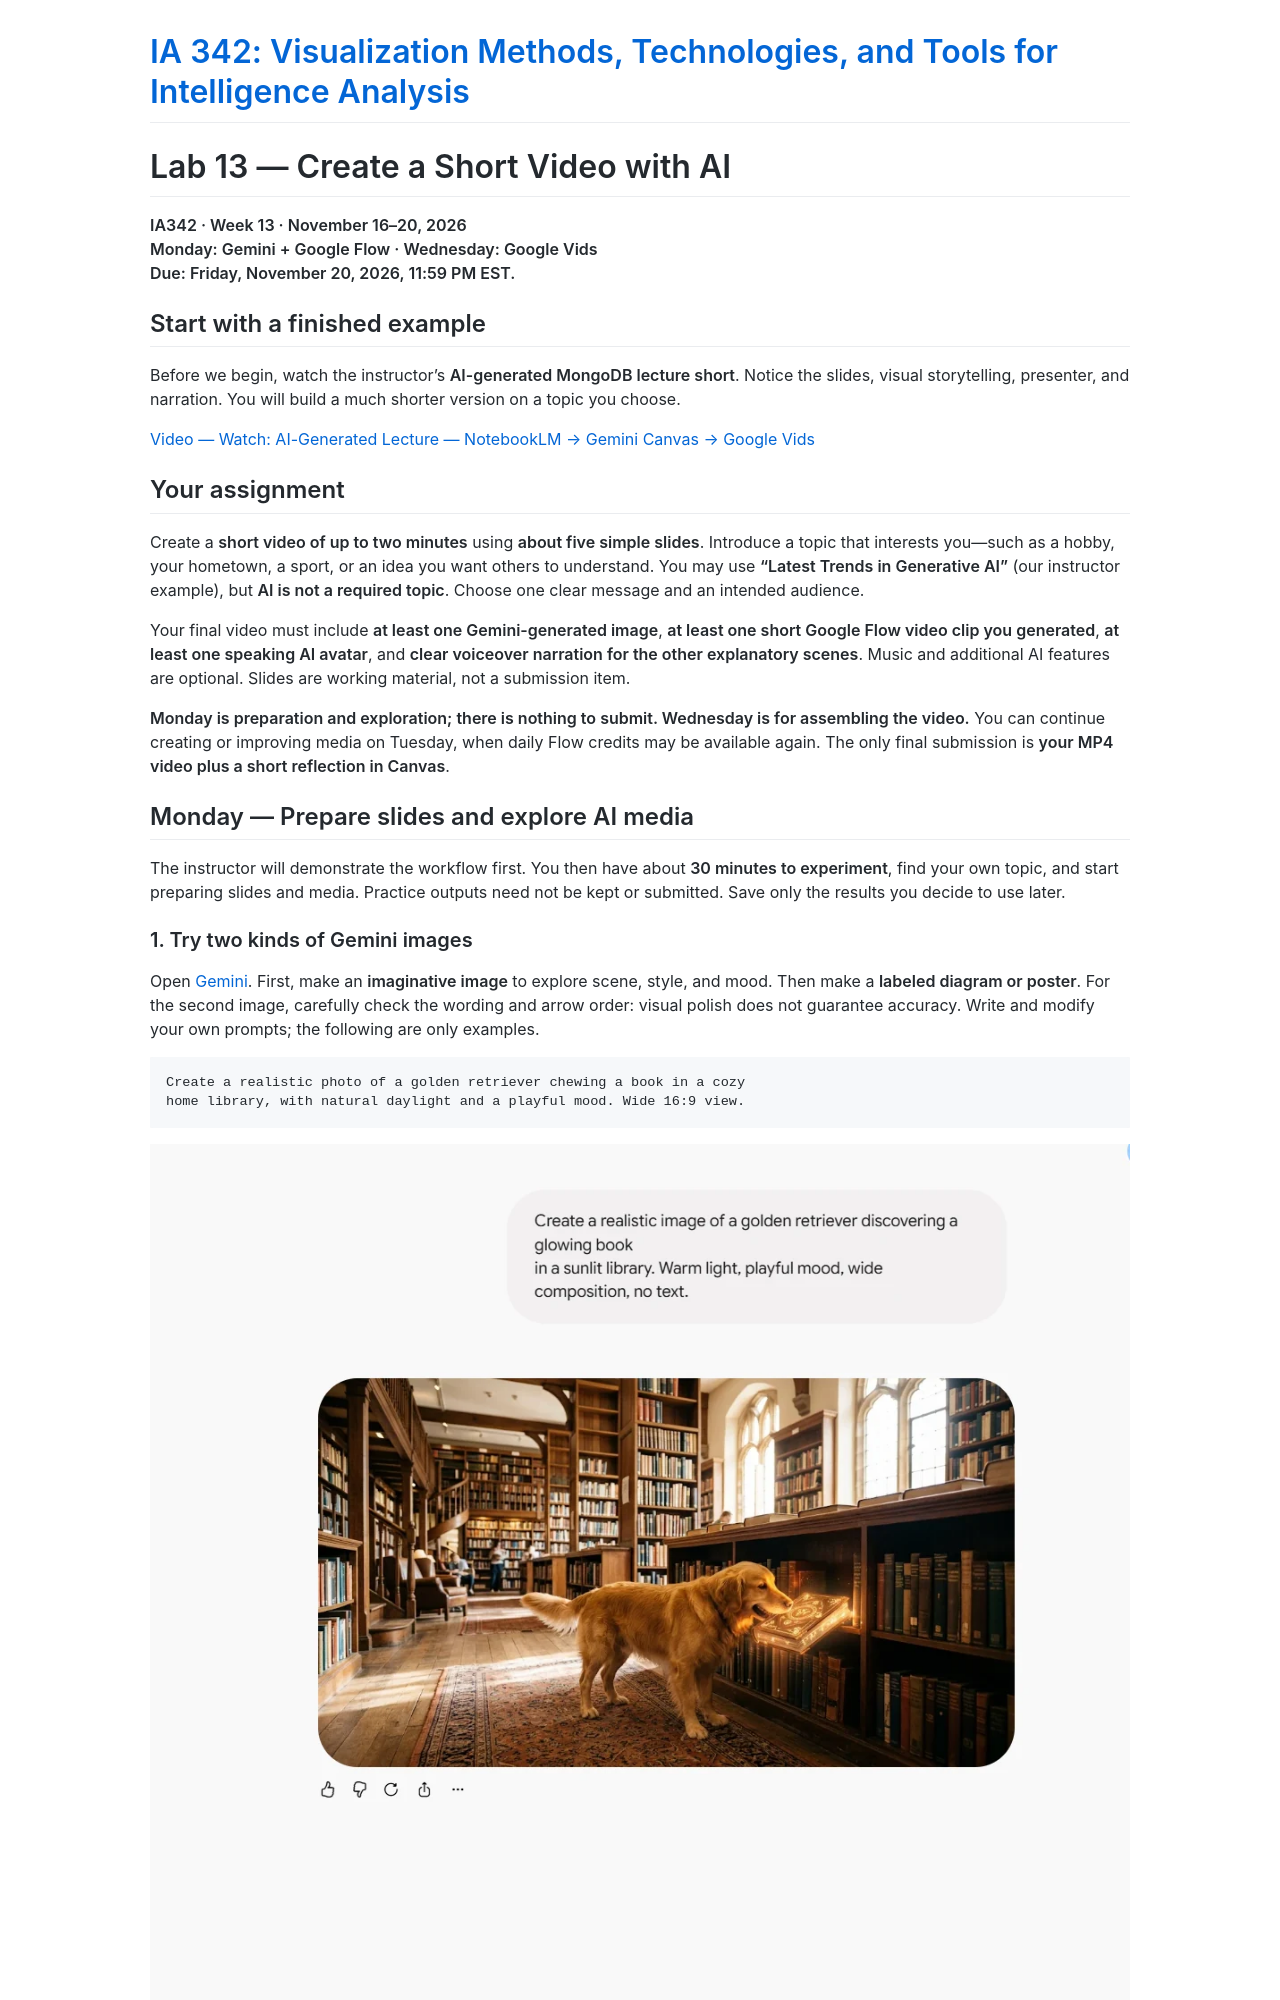

repository: JMU-Data/IA342 · page: assignments/lab-13/source.html · generator: jekyll

---
course: IA342
week: 13
term: Fall 2026
title: "Lab 13: Create a Short Video with AI"
content_type: lab
language: en
status: instructor-review-draft
updated: 2026-11-12
---

# Lab 13 — Create a Short Video with AI

**IA342 · Week 13 · November 16–20, 2026**  
**Monday: Gemini + Google Flow · Wednesday: Google Vids**  
**Due: Friday, November 20, 2026, 11:59 PM EST.**

## Start with a finished example

Before we begin, watch the instructor's **AI-generated MongoDB lecture short**. Notice the slides, visual storytelling, presenter, and narration. You will build a much shorter version on a topic you choose.

[Video — Watch: AI-Generated Lecture — NotebookLM → Gemini Canvas → Google Vids](https://www.youtube.com/shorts/3WngUvKNawI)

<!-- VIDEO: intro | 3WngUvKNawI -->
